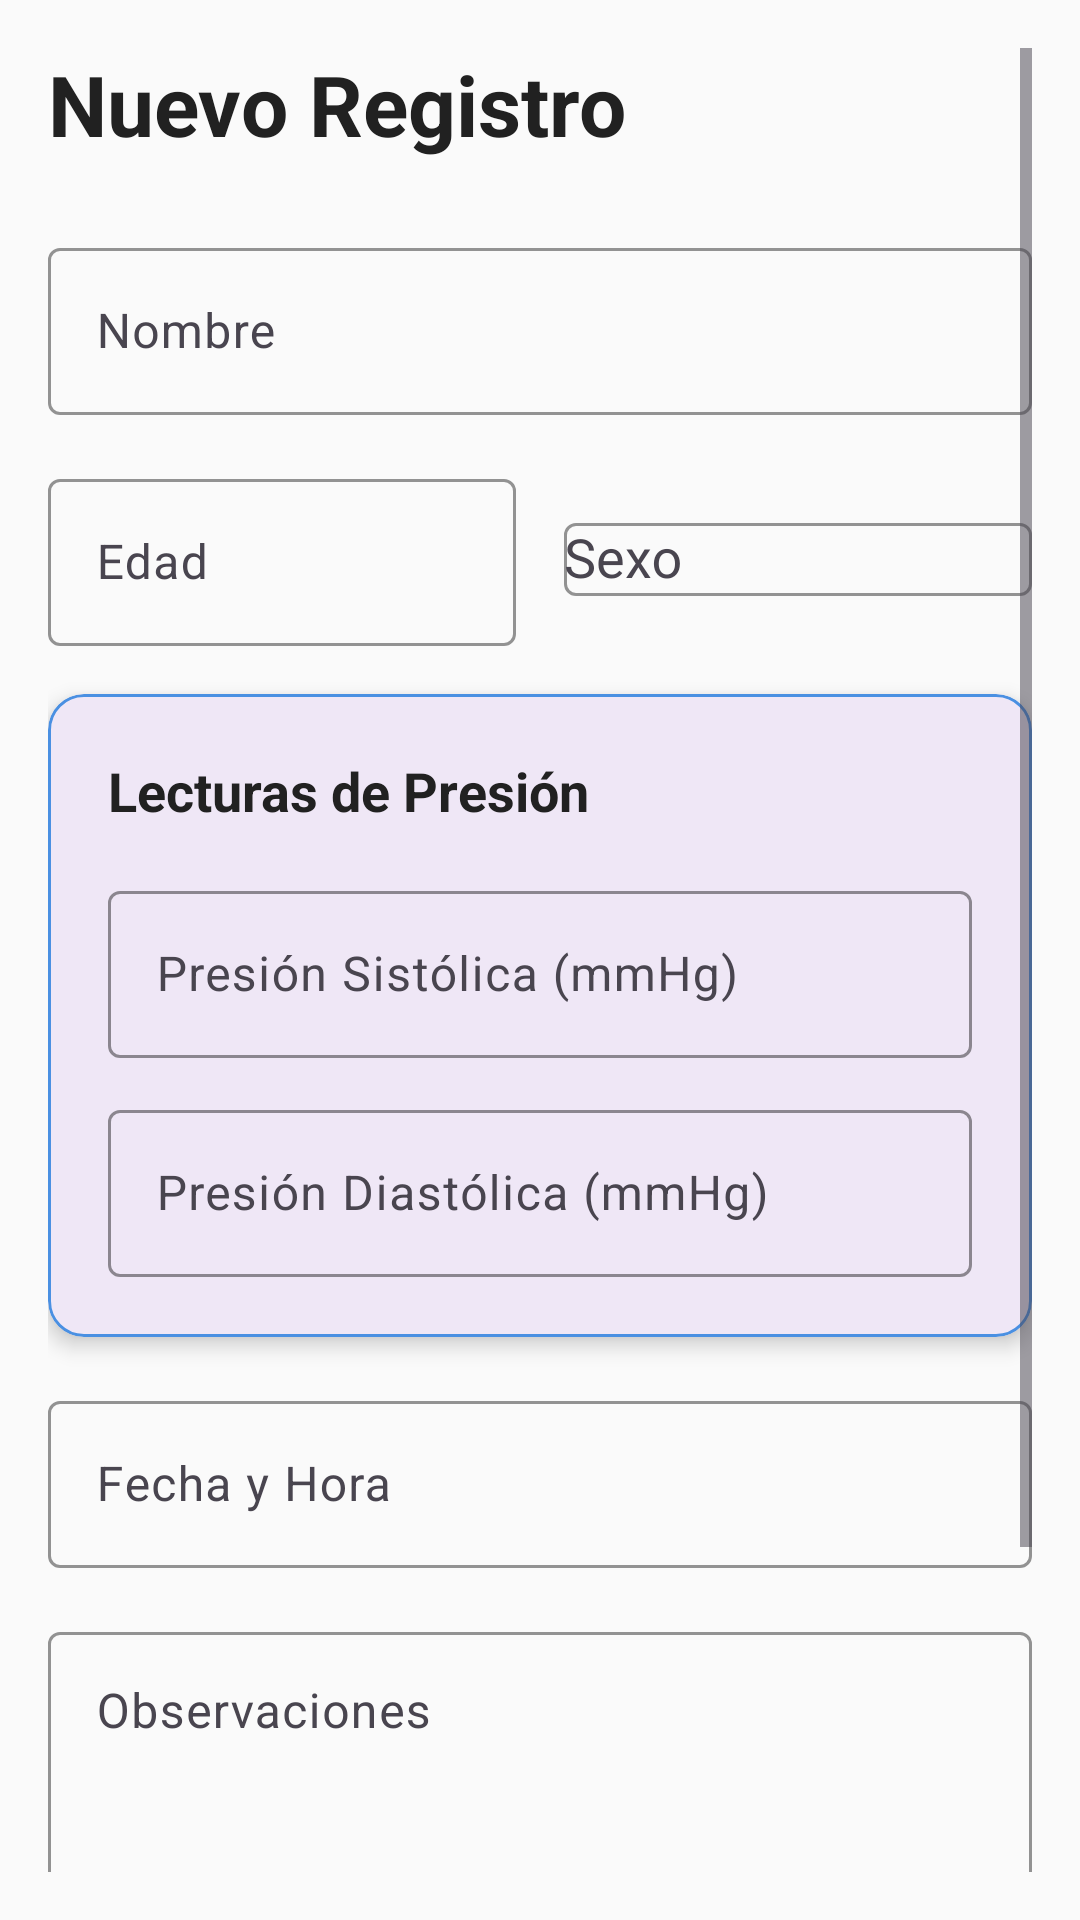

Here is an Android app screen rendered from its layout file. Give the layout XML and the strings, colors and styles it references.
<!-- AndroidManifest.xml: application theme Theme.Precional -->
<!-- res/layout/fragment_new_record.xml -->
<?xml version="1.0" encoding="utf-8"?>
<ScrollView xmlns:android="http://schemas.android.com/apk/res/android"
    xmlns:app="http://schemas.android.com/apk/res-auto"
    android:layout_width="match_parent"
    android:layout_height="match_parent"
    android:background="@color/background_light"
    android:padding="16dp">

    <LinearLayout
        android:layout_width="match_parent"
        android:layout_height="wrap_content"
        android:orientation="vertical">

        
        <TextView
            android:layout_width="wrap_content"
            android:layout_height="wrap_content"
            android:text="@string/new_record_title"
            android:textSize="28sp"
            android:textColor="@color/text_primary"
            android:textStyle="bold"
            android:layout_marginBottom="24dp" />

        
        <com.google.android.material.textfield.TextInputLayout
            android:layout_width="match_parent"
            android:layout_height="wrap_content"
            android:layout_marginBottom="16dp"
            app:boxStrokeColor="@color/primary_blue"
            app:hintTextColor="@color/primary_blue">

            <com.google.android.material.textfield.TextInputEditText
                android:id="@+id/et_name"
                android:layout_width="match_parent"
                android:layout_height="wrap_content"
                android:hint="@string/name_field"
                android:inputType="textPersonName" />
        </com.google.android.material.textfield.TextInputLayout>

        
        <LinearLayout
            android:layout_width="match_parent"
            android:layout_height="wrap_content"
            android:orientation="horizontal"
            android:layout_marginBottom="16dp">

            
            <com.google.android.material.textfield.TextInputLayout
                android:layout_width="0dp"
                android:layout_height="wrap_content"
                android:layout_weight="1"
                android:layout_marginEnd="8dp"
                app:boxStrokeColor="@color/primary_blue"
                app:hintTextColor="@color/primary_blue">

                <com.google.android.material.textfield.TextInputEditText
                    android:id="@+id/et_age"
                    android:layout_width="match_parent"
                    android:layout_height="wrap_content"
                    android:hint="@string/age_field"
                    android:inputType="number" />
            </com.google.android.material.textfield.TextInputLayout>

            
            <com.google.android.material.textfield.TextInputLayout
                android:layout_width="0dp"
                android:layout_height="wrap_content"
                android:layout_weight="1"
                android:layout_marginStart="8dp"
                app:boxStrokeColor="@color/primary_blue"
                app:hintTextColor="@color/primary_blue">

                <AutoCompleteTextView
                    android:id="@+id/spinner_gender"
                    android:layout_width="match_parent"
                    android:layout_height="wrap_content"
                    android:hint="@string/gender_field"
                    android:inputType="none" />
            </com.google.android.material.textfield.TextInputLayout>
        </LinearLayout>

        
        <com.google.android.material.card.MaterialCardView
            android:layout_width="match_parent"
            android:layout_height="wrap_content"
            android:layout_marginBottom="16dp"
            app:cardCornerRadius="12dp"
            app:cardElevation="4dp"
            app:strokeWidth="1dp"
            app:strokeColor="@color/primary_blue">

            <LinearLayout
                android:layout_width="match_parent"
                android:layout_height="wrap_content"
                android:orientation="vertical"
                android:padding="20dp">

                <TextView
                    android:layout_width="wrap_content"
                    android:layout_height="wrap_content"
                    android:text="Lecturas de Presión"
                    android:textSize="18sp"
                    android:textColor="@color/text_primary"
                    android:textStyle="bold"
                    android:layout_marginBottom="16dp" />

                
                <com.google.android.material.textfield.TextInputLayout
                    android:layout_width="match_parent"
                    android:layout_height="wrap_content"
                    android:layout_marginBottom="12dp"
                    app:boxStrokeColor="@color/primary_blue"
                    app:hintTextColor="@color/primary_blue">

                    <com.google.android.material.textfield.TextInputEditText
                        android:id="@+id/et_systolic"
                        android:layout_width="match_parent"
                        android:layout_height="wrap_content"
                        android:hint="@string/systolic_pressure"
                        android:inputType="number" />
                </com.google.android.material.textfield.TextInputLayout>

                
                <com.google.android.material.textfield.TextInputLayout
                    android:layout_width="match_parent"
                    android:layout_height="wrap_content"
                    app:boxStrokeColor="@color/primary_blue"
                    app:hintTextColor="@color/primary_blue">

                    <com.google.android.material.textfield.TextInputEditText
                        android:id="@+id/et_diastolic"
                        android:layout_width="match_parent"
                        android:layout_height="wrap_content"
                        android:hint="@string/diastolic_pressure"
                        android:inputType="number" />
                </com.google.android.material.textfield.TextInputLayout>
            </LinearLayout>
        </com.google.android.material.card.MaterialCardView>

        
        <com.google.android.material.textfield.TextInputLayout
            android:layout_width="match_parent"
            android:layout_height="wrap_content"
            android:layout_marginBottom="16dp"
            app:boxStrokeColor="@color/primary_blue"
            app:hintTextColor="@color/primary_blue">

            <com.google.android.material.textfield.TextInputEditText
                android:id="@+id/et_date_time"
                android:layout_width="match_parent"
                android:layout_height="wrap_content"
                android:hint="@string/date_time"
                android:inputType="none"
                android:focusable="false"
                android:clickable="true" />
        </com.google.android.material.textfield.TextInputLayout>

        
        <com.google.android.material.textfield.TextInputLayout
            android:id="@+id/observations_layout"
            android:layout_width="match_parent"
            android:layout_height="wrap_content"
            android:layout_marginBottom="16dp"
            app:boxStrokeColor="@color/primary_blue"
            app:hintTextColor="@color/primary_blue"
            app:helperText="La IA analizará automáticamente tus observaciones al guardar">

            <com.google.android.material.textfield.TextInputEditText
                android:id="@+id/et_observations"
                android:layout_width="match_parent"
                android:layout_height="wrap_content"
                android:hint="@string/observations"
                android:inputType="textMultiLine"
                android:lines="4"
                android:gravity="top|start" />
        </com.google.android.material.textfield.TextInputLayout>

        
        <com.google.android.material.button.MaterialButton
            android:id="@+id/btn_save_record"
            android:layout_width="match_parent"
            android:layout_height="56dp"
            android:text="@string/save_record"
            android:textSize="18sp"
            android:textStyle="bold"
            app:backgroundTint="@color/primary_green"
            app:cornerRadius="12dp"
            android:layout_marginBottom="16dp" />

    </LinearLayout>
</ScrollView>
<!-- resources referenced by this layout -->
<resources>
  <color name="background_light">#FAFAFA</color>
  <color name="primary_blue">#4A90E2</color>
  <color name="primary_green">#6BCB77</color>
  <color name="text_primary">#212121</color>
  <string name="age_field">Edad</string>
  <string name="date_time">Fecha y Hora</string>
  <string name="diastolic_pressure">Presión Diastólica (mmHg)</string>
  <string name="gender_field">Sexo</string>
  <string name="name_field">Nombre</string>
  <string name="new_record_title">Nuevo Registro</string>
  <string name="observations">Observaciones</string>
  <string name="save_record">Guardar Registro</string>
  <string name="systolic_pressure">Presión Sistólica (mmHg)</string>
  <style name="Theme.Precional" parent="Base.Theme.Precional" />
  <style name="Base.Theme.Precional" parent="Theme.Material3.DayNight.NoActionBar">
          
          
      </style>
</resources>
